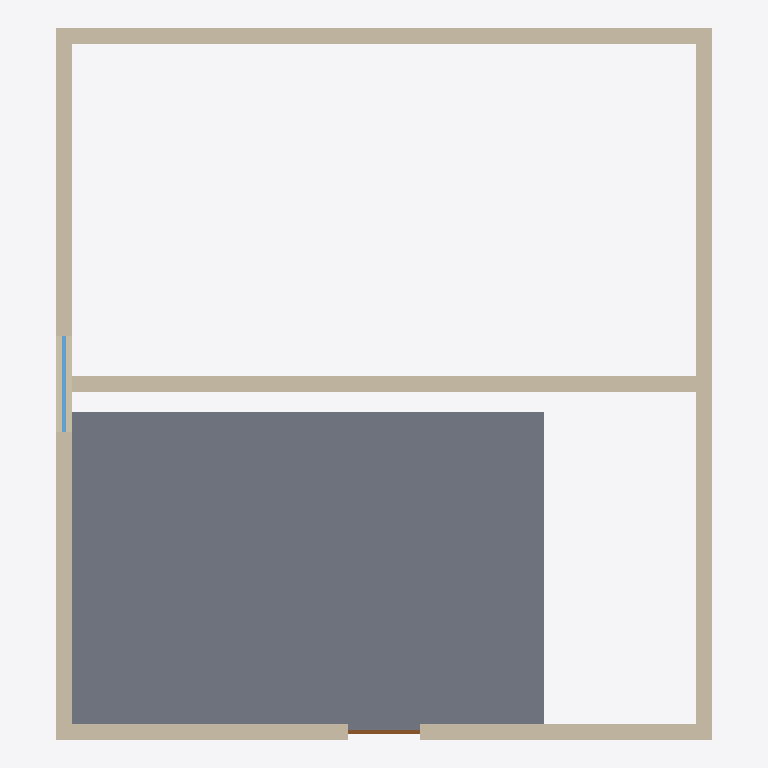
Plan cut of the same IFC building model at storey 'Level 1' (level 0.00 m, cut at 1.40 m), seen from above with north up, elements coloured by IFC class: 5 walls (beige), 1 slab (grey), 1 window (light blue), 1 door (brown). Cut surfaces are drawn darker.
Extent 8.2 m × 8.9 m × 3.2 m (x, y, z). Storeys (2): Level 1 at 0.00 m; Level 2 at 3.00 m. Elements (8): 5 IfcWall, 1 IfcDoor, 1 IfcSlab, 1 IfcWindow.

HEADER;
FILE_DESCRIPTION(('ViewDefinition [DesignTransferView]'),'2;1');
FILE_NAME('Project.ifc','2026-11-03T13:12:26',(''),(''),'BIMCraft 0.9.0','BIMCraft 0.9.0','');
FILE_SCHEMA(('IFC4'));
ENDSEC;
DATA;
#12=IFCPROJECT('1W034FH9juQzGs$QdPEo$R',$,'Project',$,$,$,$,(#4),#11);
#16=IFCSITE('2Bg2f_UFi2SBDoNtUx556h',$,'Site',$,$,#15,$,$,.ELEMENT.,$,$,$,$,$);
#20=IFCBUILDING('3aD6kYkpWtlbZclqfhBcAA',$,'Project',$,$,#19,$,$,.ELEMENT.,$,$,$);
#26=IFCBUILDINGSTOREY('2wtQD32jnA_w9VV358xrYN',$,'Level 1',$,$,#25,$,$,.ELEMENT.,0.0);
#30=IFCBUILDINGSTOREY('1YuBVDxQv2avrfK46WZnvC',$,'Level 2',$,$,#29,$,$,.ELEMENT.,3000.0);
#144=IFCSLAB('0l1lzj96v4C89dSVvIUBV9',$,'Generic - 200mm',$,'Generic - 200mm',#132,#143,'100007',.FLOOR.);
#71=IFCWALL('3vQ$ttlm1F1x0JdbL2ygL1',$,'Generic - 200mm',$,'Generic - 200mm',#55,#70,'100003',.STANDARD.);
#111=IFCWALL('3_m60SLQHCV9MMAUIz3_Kt',$,'Generic - 200mm',$,'Generic - 200mm',#95,#110,'100005',.STANDARD.);
#51=IFCWALL('0E10FQ37PDMPqjlyYXAGzT',$,'Generic - 200mm',$,'Generic - 200mm',#35,#50,'100002',.STANDARD.);
#129=IFCWALL('0M6$_msf1B_9Gr4PybSi6d',$,'Generic - 200mm',$,'Generic - 200mm',#115,#128,'100006',.STANDARD.);
#91=IFCWALL('1qlOMJYKf2SPC6d4SUHx0k',$,'Generic - 200mm',$,'Generic - 200mm',#75,#90,'100004',.STANDARD.);
#228=IFCWINDOW('1YN6WsxPrBovp145La9BUn',$,'Fixed 1200 x 1500',$,'Fixed 1200 x 1500',#224,#227,'1',1500.0,1200.0,.WINDOW.,.SINGLE_PANEL.,$);
#205=IFCDOOR('0dehsBhSf0FQqB36CtduGA',$,'Single 900 x 2100',$,'Single 900 x 2100',#201,#204,'1',2100.0,900.0,.DOOR.,.SINGLE_SWING_LEFT.,$);
ENDSEC;
